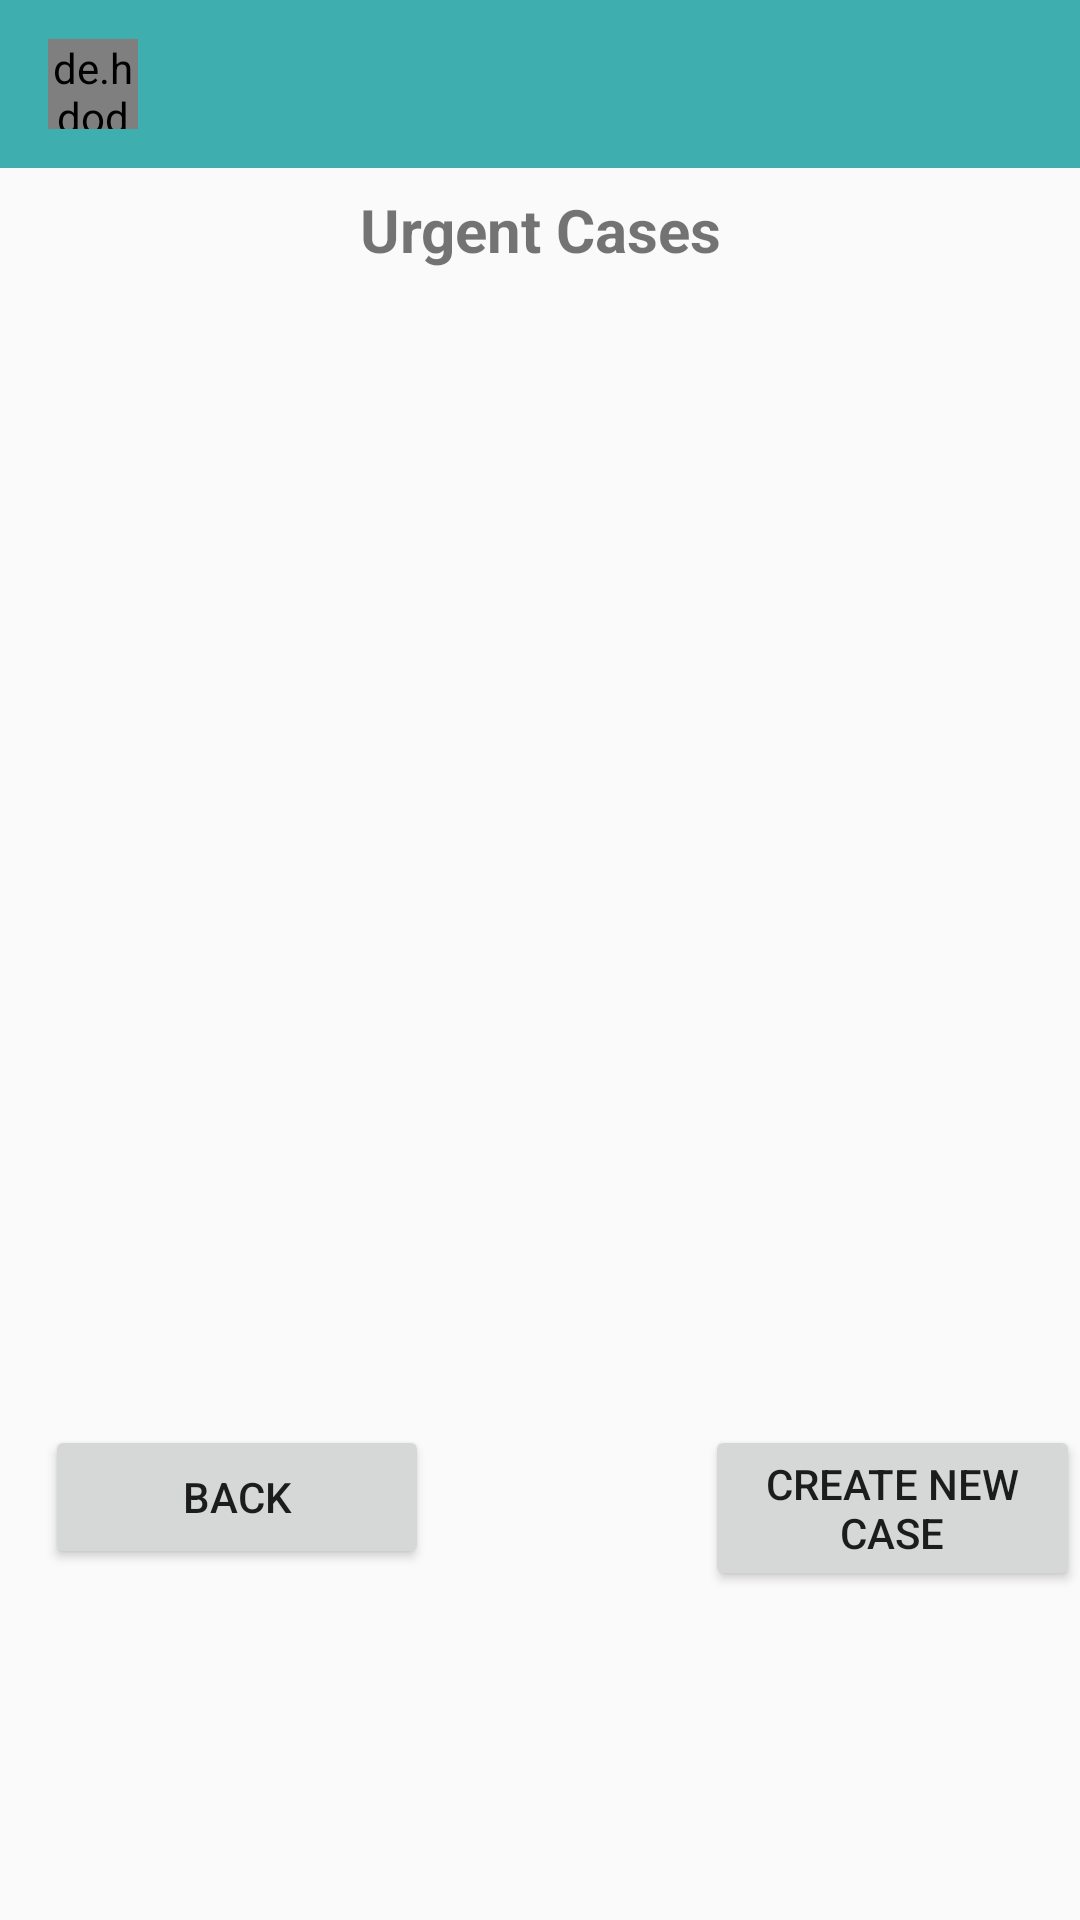

Produce the Android XML layout that renders to this screen, including the resource entries it uses.
<!-- AndroidManifest.xml: application theme AppTheme -->
<!-- res/layout/activity_urgentrequestlist.xml -->
<?xml version="1.0" encoding="utf-8"?>
<RelativeLayout xmlns:android="http://schemas.android.com/apk/res/android"
    xmlns:app="http://schemas.android.com/apk/res-auto"
    xmlns:tools="http://schemas.android.com/tools"
    android:layout_width="match_parent"
    android:layout_height="match_parent"
    tools:context="com.example.chatapp.UrgentActivityList">

    <androidx.appcompat.widget.Toolbar
        android:id="@+id/toolbar"
        android:layout_width="match_parent"
        android:layout_height="wrap_content"
        android:background="@color/colorPrimary"
        android:minHeight="?attr/actionBarSize"
        android:theme="?attr/actionBarTheme">

        <de.hdodenhof.circleimageview.CircleImageView
            android:id="@+id/profile_image"
            android:layout_width="30dp"
            android:layout_height="30dp" />

        <TextView
            android:id="@+id/username"
            android:layout_width="wrap_content"
            android:layout_height="wrap_content"
            android:layout_marginLeft="25dp"
            android:text=""
            android:textColor="#fff"
            android:textStyle="bold" />

    </androidx.appcompat.widget.Toolbar>

    <TextView
        android:id="@+id/text"
        android:layout_width="wrap_content"
        android:layout_height="wrap_content"
        android:layout_below="@id/toolbar"
        android:layout_centerHorizontal="true"
        android:layout_marginTop="7dp"
        android:gravity="center_horizontal"
        android:text="Urgent Cases"
        android:textSize="20sp"
        android:textStyle="bold" />

    <ListView
        android:id="@+id/urgentList"
        android:layout_width="306dp"
        android:layout_height="331dp"
        android:layout_below="@id/text"
        android:layout_centerInParent="true"
        android:layout_marginTop="16dp">

    </ListView>

    <Button
        android:id="@+id/btn_back"
        android:layout_width="128dp"
        android:layout_height="wrap_content"
        android:layout_below="@id/urgentList"
        android:layout_marginLeft="15dp"
        android:layout_marginTop="38dp"
        android:text="Back" />

    <Button
        android:id="@+id/btn_create"
        android:layout_width="161dp"
        android:layout_height="wrap_content"
        android:layout_marginLeft="235dp"
        android:layout_marginTop="475dp"
        android:text="Create New Case" />

</RelativeLayout>
<!-- resources referenced by this layout -->
<resources>
  <color name="colorPrimary">#3eaeae</color>
  <style name="AppTheme" parent="Theme.AppCompat.Light.NoActionBar">
          
          <item name="colorPrimary">@color/colorPrimary</item>
          <item name="colorPrimaryDark">@color/colorPrimaryDark</item>
          <item name="colorAccent">@color/colorAccent</item>
      </style>
  <color name="colorPrimaryDark">#226e6e</color>
  <color name="colorAccent">#FF4081</color>
</resources>
